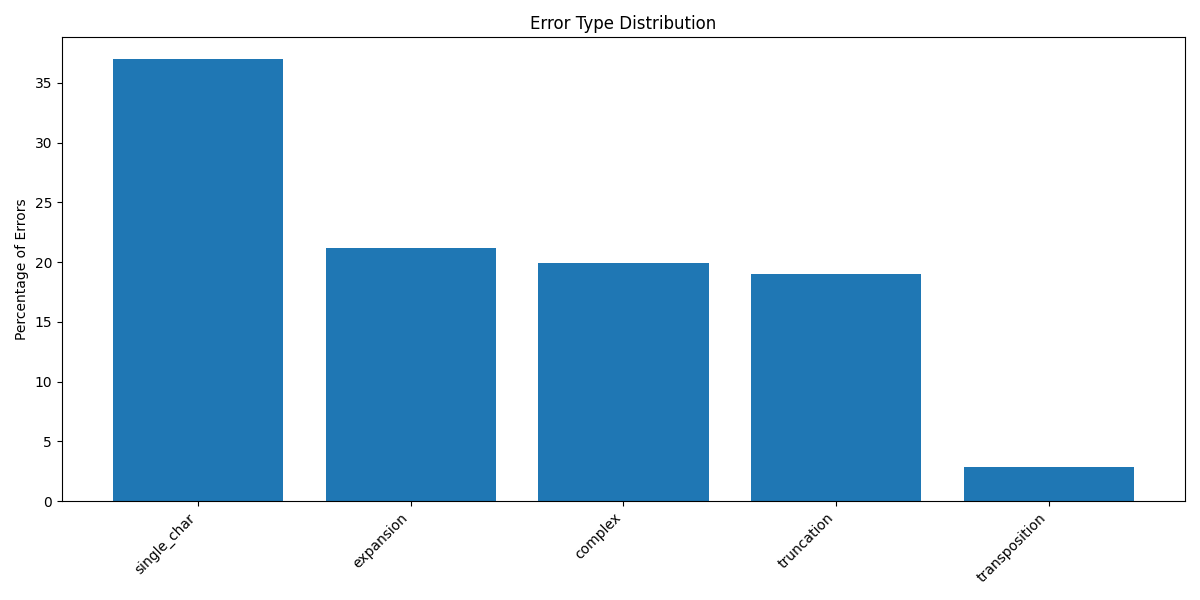

Source data for this figure (header and first rows):
, Error_Type, Percentage
0, expansion, 21.16
1, single_char, 36.97
2, complex, 19.95
3, truncation, 19.04
4, transposition, 2.878
